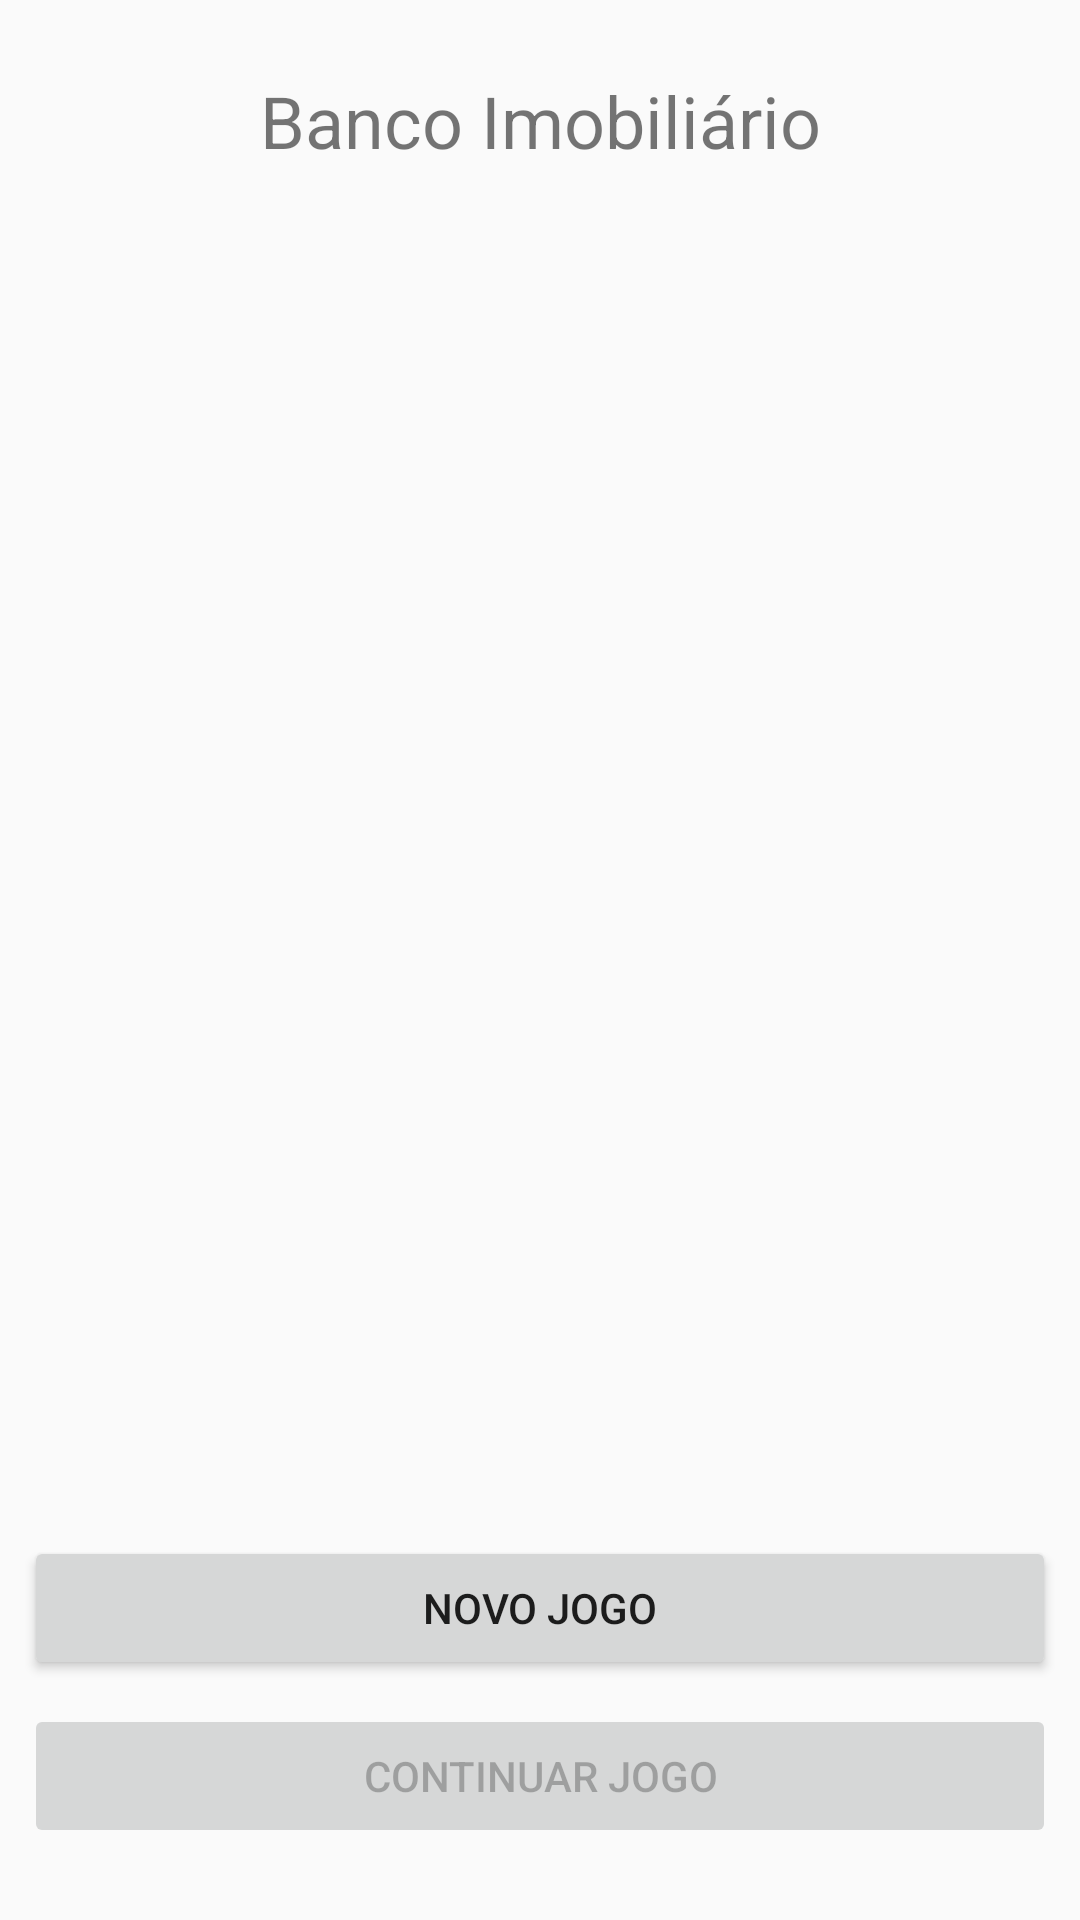

Here is an Android app screen rendered from its layout file. Give the layout XML and the strings, colors and styles it references.
<!-- AndroidManifest.xml: application theme BlueTheme -->
<!-- res/layout/activity_main.xml -->
<?xml version="1.0" encoding="utf-8"?>
<androidx.constraintlayout.widget.ConstraintLayout
        xmlns:android="http://schemas.android.com/apk/res/android"
        xmlns:tools="http://schemas.android.com/tools"
        xmlns:app="http://schemas.android.com/apk/res-auto"
        android:layout_width="match_parent"
        android:layout_height="match_parent"
        tools:context=".landing.MainActivity">

    <Button
            android:text="@string/continue_game"
            android:layout_width="0dp"
            android:layout_height="wrap_content"
            android:enabled="false"
            android:id="@+id/button_continue" app:layout_constraintEnd_toEndOf="parent" android:layout_marginEnd="8dp"
            app:layout_constraintStart_toStartOf="parent" android:layout_marginStart="8dp"
            android:layout_marginBottom="24dp" app:layout_constraintBottom_toBottomOf="parent"/>
    <Button
            android:text="@string/new_game"
            android:layout_width="0dp"
            android:layout_height="wrap_content"
            android:id="@+id/button_new_game" android:layout_marginBottom="8dp"
            app:layout_constraintBottom_toTopOf="@+id/button_continue" app:layout_constraintEnd_toEndOf="parent"
            android:layout_marginEnd="8dp" app:layout_constraintStart_toStartOf="parent"
            android:layout_marginStart="8dp"/>
    <TextView
            android:text="@string/app_name"
            android:layout_width="wrap_content"
            android:layout_height="wrap_content"
            android:id="@+id/text_logo" app:layout_constraintEnd_toEndOf="parent" android:layout_marginEnd="8dp"
            app:layout_constraintStart_toStartOf="parent" android:layout_marginStart="8dp"
            android:layout_marginTop="24dp" app:layout_constraintTop_toTopOf="parent" android:textSize="24sp"/>
</androidx.constraintlayout.widget.ConstraintLayout>
<!-- resources referenced by this layout -->
<resources>
  <string name="app_name">Banco Imobiliário</string>
  <string name="continue_game">Continuar Jogo</string>
  <string name="new_game">Novo Jogo</string>
  <style name="BlueTheme" parent="Theme.AppCompat.Light.DarkActionBar">
          <item name="colorPrimary">@color/colorPrimary</item>
          <item name="colorPrimaryDark">@color/colorPrimaryDark</item>
          <item name="colorAccent">@color/colorAccent</item>
      </style>
  <color name="colorPrimary">#008577</color>
  <color name="colorPrimaryDark">#00574B</color>
  <color name="colorAccent">#D81B60</color>
</resources>
